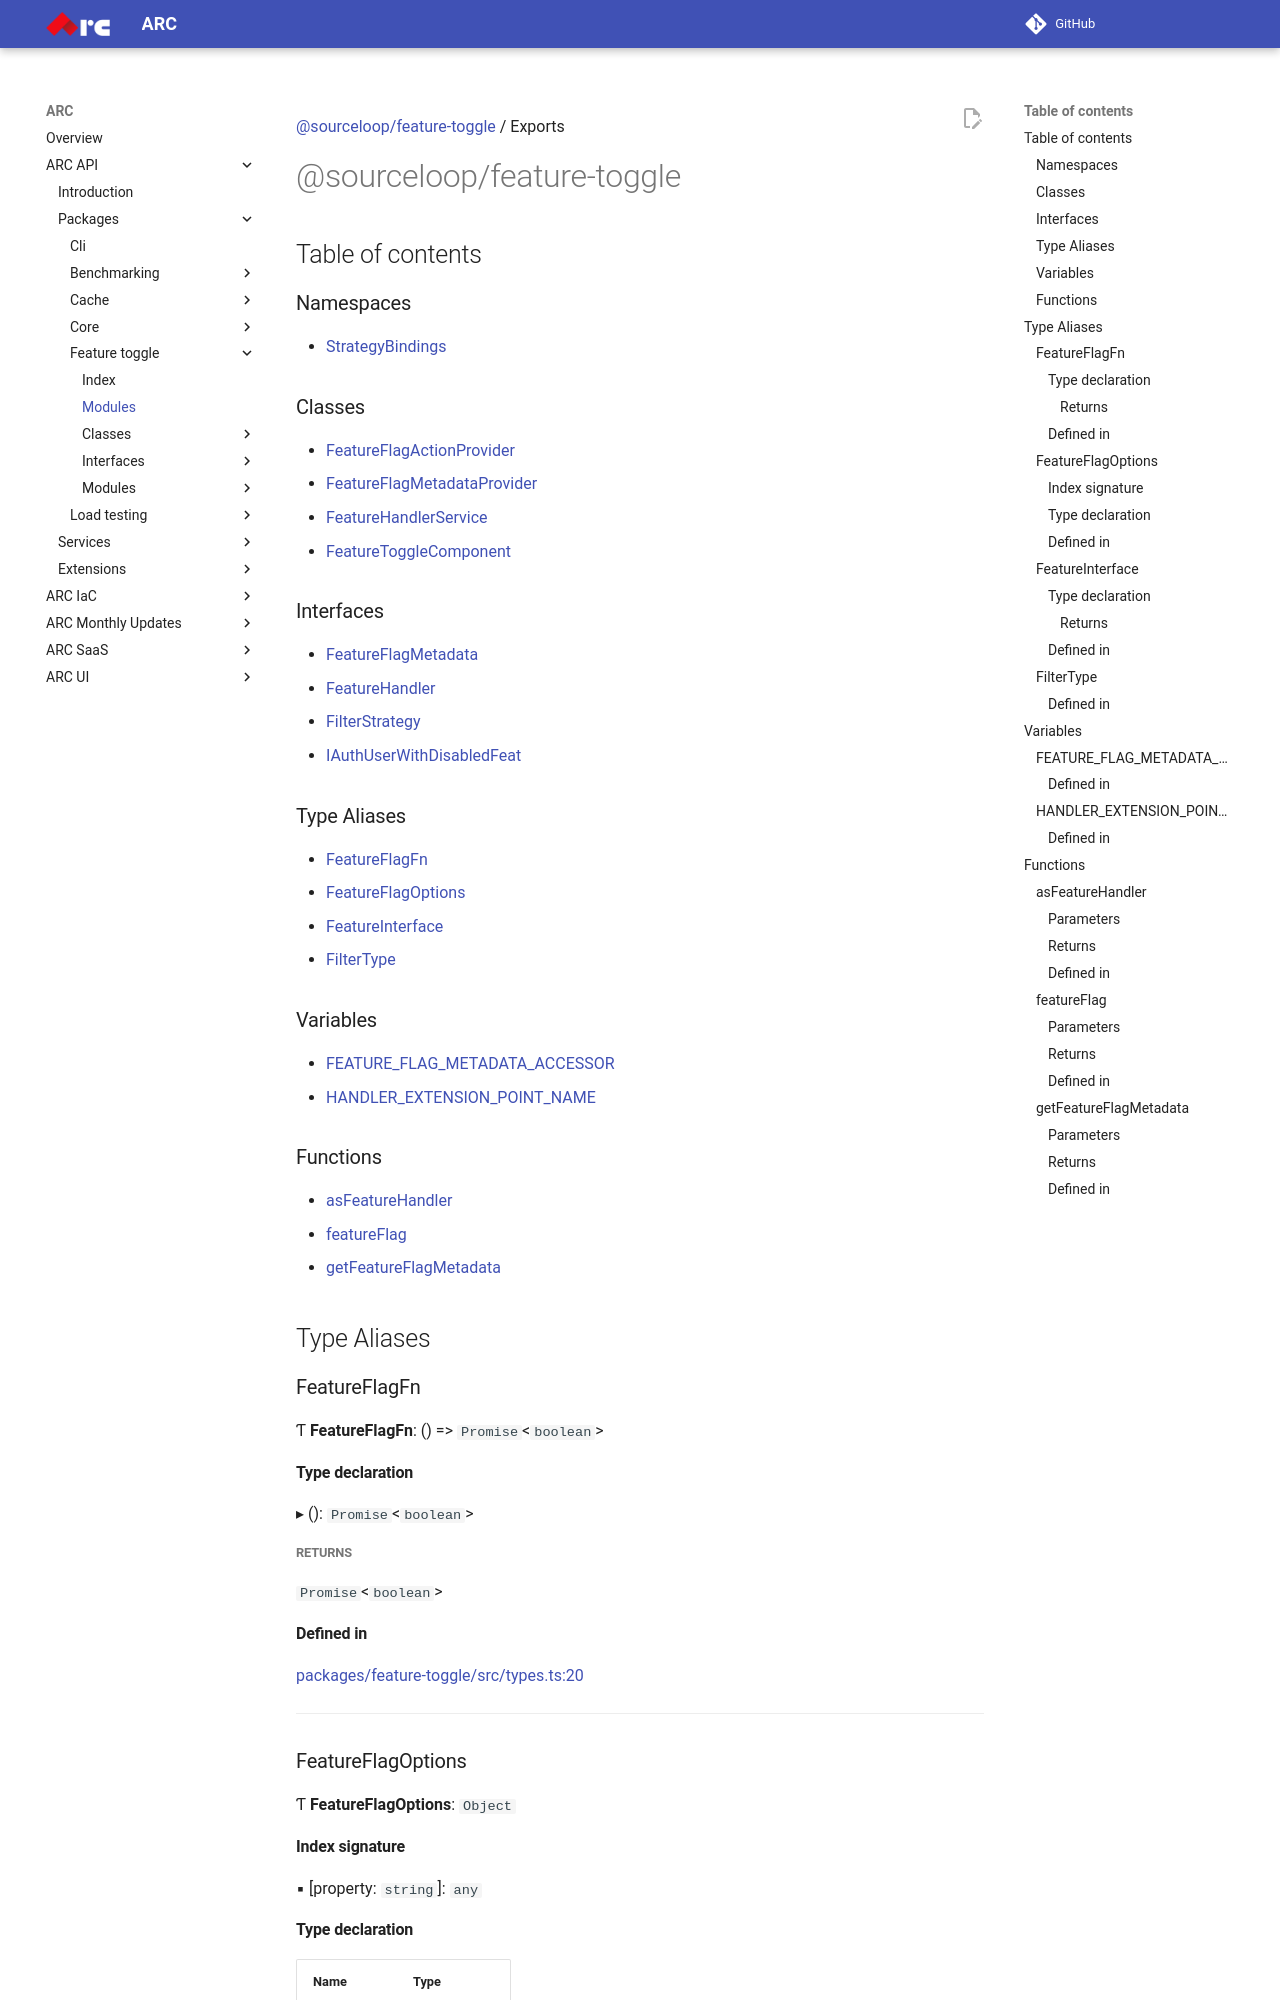

repository: sourcefuse/arc-docs · page: arc-api-docs/packages/feature-toggle/modules/index.html · generator: mkdocs

[@sourceloop/feature-toggle](README.md) / Exports

# @sourceloop/feature-toggle

## Table of contents

### Namespaces

- [StrategyBindings](modules/StrategyBindings.md)

### Classes

- [FeatureFlagActionProvider](classes/FeatureFlagActionProvider.md)
- [FeatureFlagMetadataProvider](classes/FeatureFlagMetadataProvider.md)
- [FeatureHandlerService](classes/FeatureHandlerService.md)
- [FeatureToggleComponent](classes/FeatureToggleComponent.md)

### Interfaces

- [FeatureFlagMetadata](interfaces/FeatureFlagMetadata.md)
- [FeatureHandler](interfaces/FeatureHandler.md)
- [FilterStrategy](interfaces/FilterStrategy.md)
- [IAuthUserWithDisabledFeat](interfaces/IAuthUserWithDisabledFeat.md)

### Type Aliases

- [FeatureFlagFn](modules.md#featureflagfn)
- [FeatureFlagOptions](modules.md#featureflagoptions)
- [FeatureInterface](modules.md#featureinterface)
- [FilterType](modules.md#filtertype)

### Variables

- [FEATURE\_FLAG\_METADATA\_ACCESSOR](modules.md#feature_flag_metadata_accessor)
- [HANDLER\_EXTENSION\_POINT\_NAME](modules.md#handler_extension_point_name)

### Functions

- [asFeatureHandler](modules.md#asfeaturehandler)
- [featureFlag](modules.md#featureflag)
- [getFeatureFlagMetadata](modules.md#getfeatureflagmetadata)

## Type Aliases

### FeatureFlagFn

Ƭ **FeatureFlagFn**: () => `Promise`<`boolean`\>

#### Type declaration

▸ (): `Promise`<`boolean`\>

##### Returns

`Promise`<`boolean`\>

#### Defined in

[packages/feature-toggle/src/types.ts:20](https://github.com/sourcefuse/loopback4-microservice-catalog/blob/eb9d4d57/packages/feature-toggle/src/types.ts#L20)

___

### FeatureFlagOptions

Ƭ **FeatureFlagOptions**: `Object`

#### Index signature

▪ [property: `string`]: `any`

#### Type declaration

| Name | Type |
| :------ | :------ |
| `handler?` | `string` |
| `operator?` | ``"AND"`` \| ``"OR"`` |
